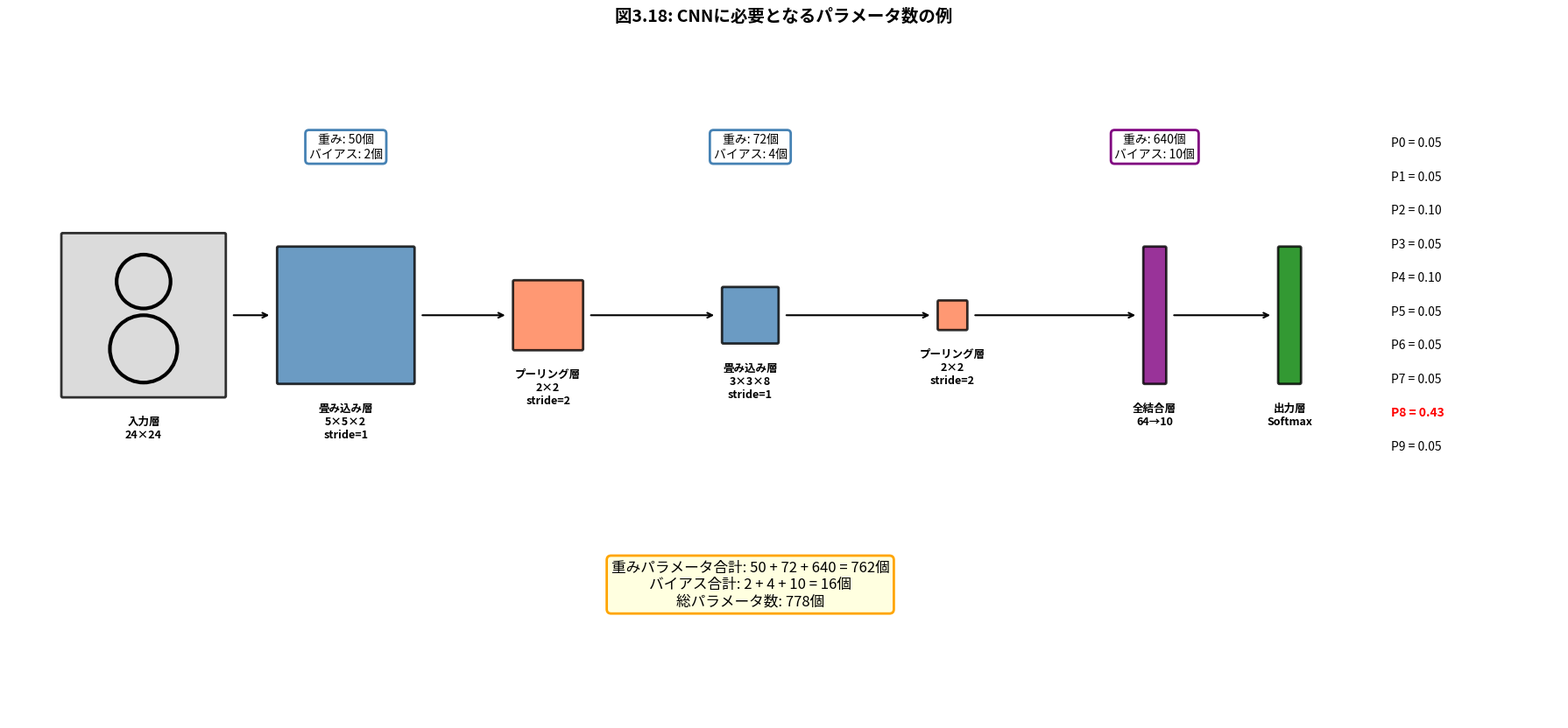
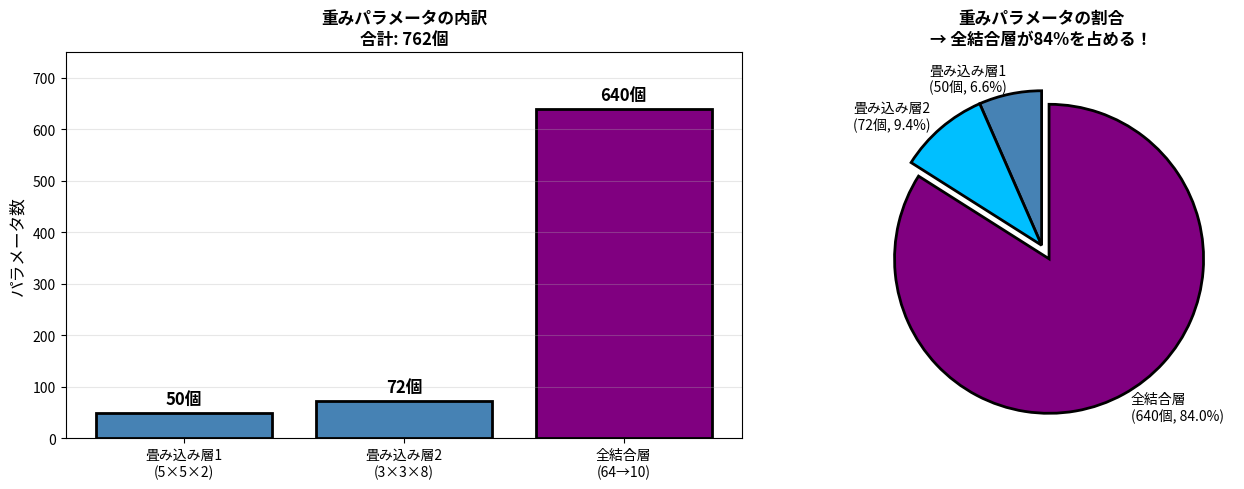
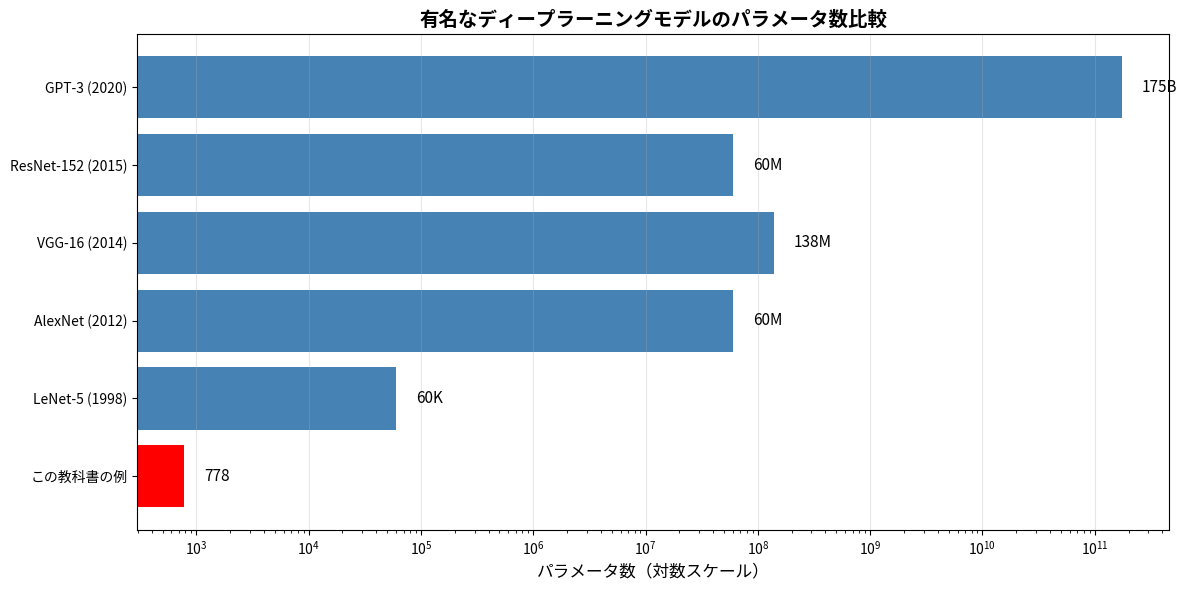
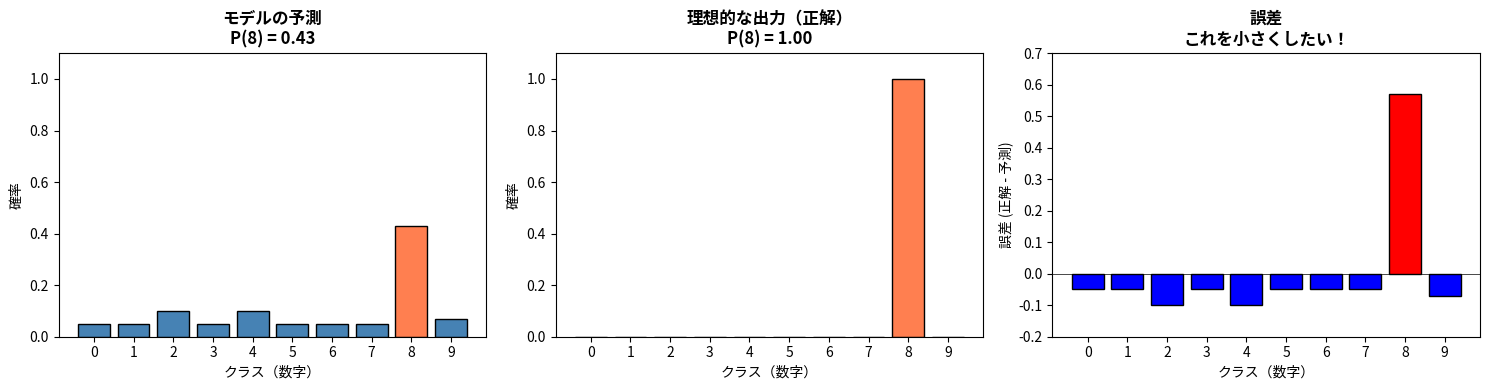
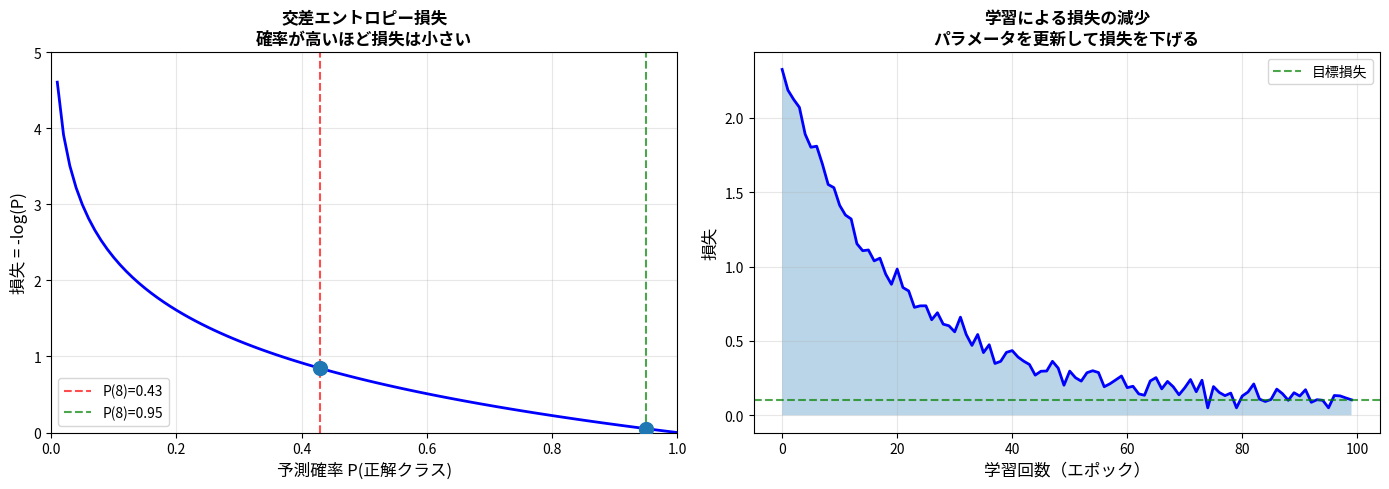
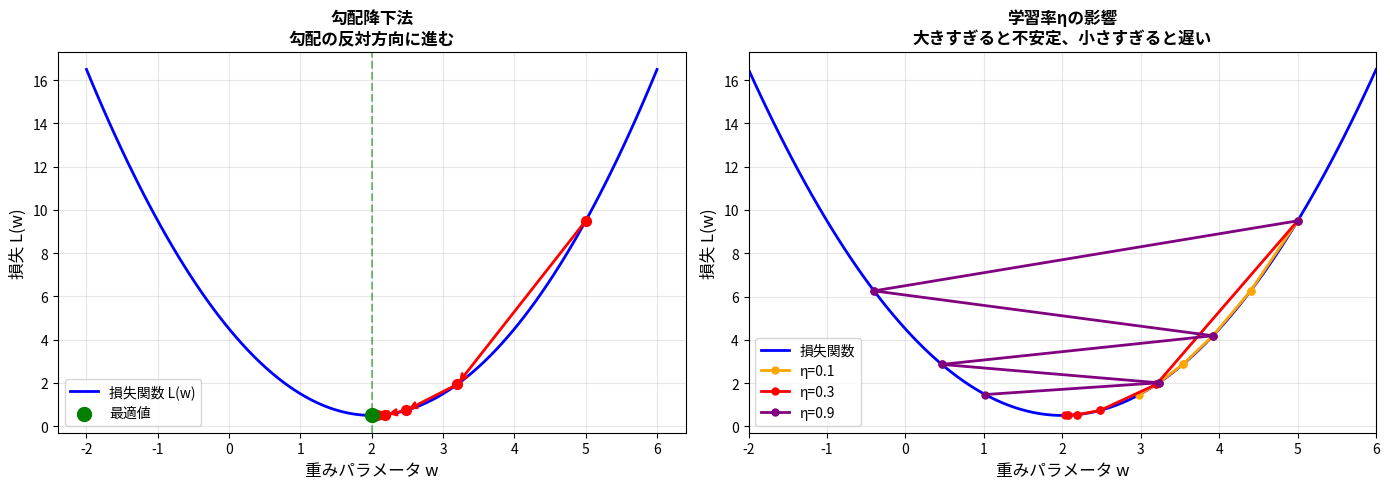
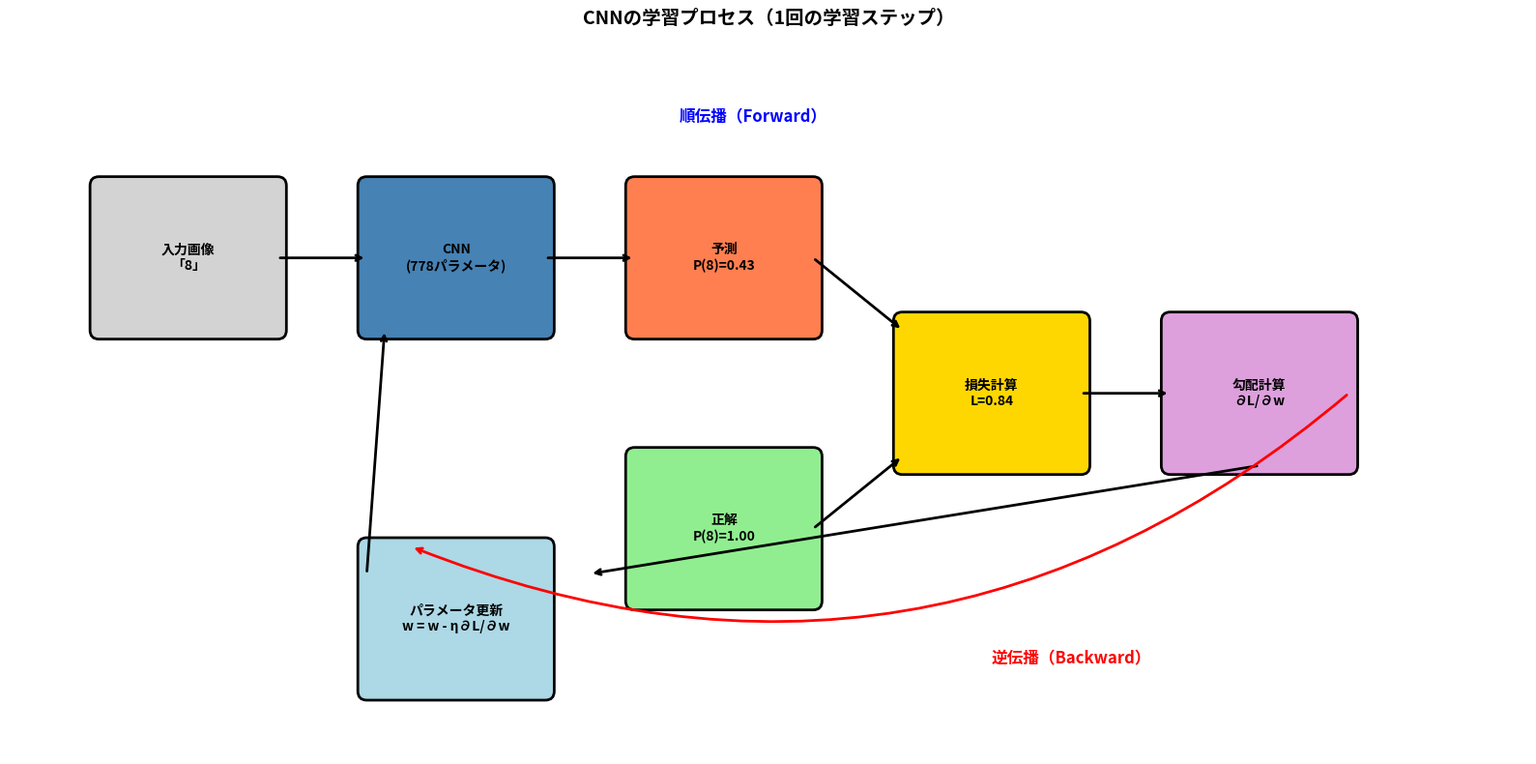

Recreate these plots in Python, in order.
import numpy as np
import matplotlib.pyplot as plt
from matplotlib.patches import FancyBboxPatch, Rectangle, FancyArrowPatch
import matplotlib.patches as mpatches

plt.rcParams['font.size'] = 10

# 図3.18: CNNアーキテクチャの可視化

fig, ax = plt.subplots(figsize=(18, 10))

# 各層の情報
layers = [
    {'name': '入力層\n24×24', 'x': 0, 'size': (2.4, 2.4), 'color': 'lightgray', 'weights': '-', 'bias': '-'},
    {'name': '畳み込み層\n5×5×2\nstride=1', 'x': 3, 'size': (2.0, 2.0), 'color': 'steelblue', 'weights': '50', 'bias': '2'},
    {'name': '20×20×2', 'x': 3, 'size': (2.0, 2.0), 'color': 'steelblue', 'is_output': True},
    {'name': 'プーリング層\n2×2\nstride=2', 'x': 6, 'size': (1.0, 1.0), 'color': 'coral', 'weights': '0', 'bias': '0'},
    {'name': '10×10×2', 'x': 6, 'size': (1.0, 1.0), 'color': 'coral', 'is_output': True},
    {'name': '畳み込み層\n3×3×8\nstride=1', 'x': 9, 'size': (0.8, 0.8), 'color': 'steelblue', 'weights': '72', 'bias': '4'},
    {'name': '8×8×4', 'x': 9, 'size': (0.8, 0.8), 'color': 'steelblue', 'is_output': True},
    {'name': 'プーリング層\n2×2\nstride=2', 'x': 12, 'size': (0.4, 0.4), 'color': 'coral', 'weights': '0', 'bias': '0'},
    {'name': '4×4×4', 'x': 12, 'size': (0.4, 0.4), 'color': 'coral', 'is_output': True},
    {'name': '全結合層\n64→10', 'x': 15, 'size': (0.3, 2.0), 'color': 'purple', 'weights': '640', 'bias': '10'},
    {'name': '出力層\nSoftmax', 'x': 17, 'size': (0.3, 2.0), 'color': 'green', 'weights': '-', 'bias': '-'},
]

center_y = 5
drawn_layers = []

# 層を描画（is_output=Trueの層はスキップ）
for layer in layers:
    if layer.get('is_output'):
        continue
    
    x = layer['x']
    w, h = layer['size']
    
    # 層のボックスを描画
    rect = FancyBboxPatch((x - w/2, center_y - h/2), w, h,
                          boxstyle="round,pad=0.02",
                          facecolor=layer['color'], edgecolor='black',
                          linewidth=2, alpha=0.8)
    ax.add_patch(rect)
    
    # 層名を下に
    ax.text(x, center_y - h/2 - 0.3, layer['name'], 
            ha='center', va='top', fontsize=9, fontweight='bold')
    
    drawn_layers.append(layer)

# 矢印を追加
arrow_pairs = [(0, 3), (3, 6), (6, 9), (9, 12), (12, 15), (15, 17)]
for x1, x2 in arrow_pairs:
    # 対応する層を見つける
    l1 = next((l for l in layers if l['x'] == x1 and not l.get('is_output')), None)
    l2 = next((l for l in layers if l['x'] == x2 and not l.get('is_output')), None)
    if l1 and l2:
        w1 = l1['size'][0]
        w2 = l2['size'][0]
        ax.annotate('', xy=(x2 - w2/2 - 0.1, center_y),
                    xytext=(x1 + w1/2 + 0.1, center_y),
                    arrowprops=dict(arrowstyle='->', color='black', lw=1.5))

# パラメータ情報を上部に追加
param_info = [
    (3, '重み: 50個\nバイアス: 2個', 'steelblue'),
    (9, '重み: 72個\nバイアス: 4個', 'steelblue'),
    (15, '重み: 640個\nバイアス: 10個', 'purple'),
]

for x, text, color in param_info:
    ax.text(x, center_y + 2.5, text, ha='center', va='center', fontsize=10,
            bbox=dict(boxstyle='round', facecolor='white', edgecolor=color, linewidth=2))

# 「8」の入力画像を描画
from matplotlib.patches import Circle

# 8の形を描画（入力層の位置に）
img_center_x = 0
circle_top = Circle((img_center_x, center_y + 0.5), 0.4, fill=False, color='black', linewidth=3)
circle_bottom = Circle((img_center_x, center_y - 0.5), 0.5, fill=False, color='black', linewidth=3)
ax.add_patch(circle_top)
ax.add_patch(circle_bottom)

# 出力確率を右側に表示
probs = [0.05, 0.05, 0.10, 0.05, 0.10, 0.05, 0.05, 0.05, 0.43, 0.05]  # P8が最大
output_x = 18.5
for i, p in enumerate(probs):
    color = 'red' if i == 8 else 'black'
    weight = 'bold' if i == 8 else 'normal'
    ax.text(output_x, center_y + 2.5 - i * 0.5, f'P{i} = {p:.2f}', 
            fontsize=10, color=color, fontweight=weight)

# タイトルと凡例
ax.set_title('図3.18: CNNに必要となるパラメータ数の例', fontsize=14, fontweight='bold', pad=20)

# 合計パラメータ数を下部に表示
ax.text(9, center_y - 4, 
        '重みパラメータ合計: 50 + 72 + 640 = 762個\n'
        'バイアス合計: 2 + 4 + 10 = 16個\n'
        '総パラメータ数: 778個',
        ha='center', va='center', fontsize=12,
        bbox=dict(boxstyle='round', facecolor='lightyellow', edgecolor='orange', linewidth=2))

ax.set_xlim(-2, 21)
ax.set_ylim(-1, 9)
ax.set_aspect('equal')
ax.axis('off')

plt.tight_layout()
plt.show()

# 各層のパラメータ数を詳しく計算

print("=" * 60)
print("CNNパラメータ数の詳細計算（図3.18）")
print("=" * 60)

print("\n【畳み込み層1】")
print("  入力: 24×24×1（グレースケール画像）")
print("  フィルタ: 5×5, 2枚")
print("  重み = フィルタサイズ × 入力チャンネル × 出力チャンネル")
print("       = 5 × 5 × 1 × 2 = 50個")
print("  バイアス = 出力チャンネル数 = 2個")
conv1_weights = 5 * 5 * 1 * 2
conv1_bias = 2

print("\n【プーリング層1】")
print("  2×2 Max Pooling (stride=2)")
print("  パラメータ: 0個（学習するパラメータなし）")

print("\n【畳み込み層2】")
print("  入力: 10×10×2")
print("  フィルタ: 3×3, 4枚（2チャンネル入力から4チャンネル出力）")
print("  重み = 3 × 3 × 2 × 4 = 72個")
print("  バイアス = 4個")
conv2_weights = 3 * 3 * 2 * 4
conv2_bias = 4

print("\n【プーリング層2】")
print("  2×2 Max Pooling (stride=2)")
print("  パラメータ: 0個")

print("\n【全結合層】")
print("  入力: 4×4×4 = 64ニューロン（平坦化後）")
print("  出力: 10クラス（0〜9の数字）")
print("  重み = 入力数 × 出力数 = 64 × 10 = 640個")
print("  バイアス = 10個")
fc_weights = 64 * 10
fc_bias = 10

print("\n" + "=" * 60)
print("【合計】")
total_weights = conv1_weights + conv2_weights + fc_weights
total_bias = conv1_bias + conv2_bias + fc_bias
total_params = total_weights + total_bias
print(f"  重みパラメータ: {conv1_weights} + {conv2_weights} + {fc_weights} = {total_weights}個")
print(f"  バイアス: {conv1_bias} + {conv2_bias} + {fc_bias} = {total_bias}個")
print(f"  ────────────────────────────────────────")
print(f"  総パラメータ数: {total_params}個")
print("=" * 60)

# パラメータ数の内訳を可視化

fig, axes = plt.subplots(1, 2, figsize=(14, 5))

# 左: 重みパラメータの内訳
ax = axes[0]
layers_names = ['畳み込み層1\n(5×5×2)', '畳み込み層2\n(3×3×8)', '全結合層\n(64→10)']
weights = [50, 72, 640]
colors = ['steelblue', 'steelblue', 'purple']
bars = ax.bar(layers_names, weights, color=colors, edgecolor='black', linewidth=2)

# 値をバーの上に表示
for bar, w in zip(bars, weights):
    ax.text(bar.get_x() + bar.get_width()/2, bar.get_height() + 10, 
            f'{w}個', ha='center', va='bottom', fontsize=12, fontweight='bold')

ax.set_ylabel('パラメータ数', fontsize=12)
ax.set_title('重みパラメータの内訳\n合計: 762個', fontsize=12, fontweight='bold')
ax.set_ylim(0, 750)
ax.grid(axis='y', alpha=0.3)

# 右: 円グラフ
ax = axes[1]
sizes = [50, 72, 640]
labels = ['畳み込み層1\n(50個, 6.6%)', '畳み込み層2\n(72個, 9.4%)', '全結合層\n(640個, 84.0%)']
colors = ['steelblue', 'deepskyblue', 'purple']
explode = (0, 0, 0.1)  # 全結合層を強調

wedges, texts, autotexts = ax.pie(sizes, explode=explode, labels=labels, colors=colors,
                                   autopct='', startangle=90, 
                                   wedgeprops=dict(edgecolor='black', linewidth=2))

ax.set_title('重みパラメータの割合\n→ 全結合層が84%を占める！', fontsize=12, fontweight='bold')

plt.tight_layout()
plt.show()

print("\n【重要な発見】")
print(f"全結合層のパラメータ数: {640}/{762} = {640/762*100:.1f}%")
print("→ パラメータのほとんどは全結合層にある！")
print("→ これが深層学習モデルが大きくなる主な原因の一つ")

# 有名なモデルのパラメータ数比較

models = {
    'この教科書の例': 778,
    'LeNet-5 (1998)': 60_000,
    'AlexNet (2012)': 60_000_000,
    'VGG-16 (2014)': 138_000_000,
    'ResNet-152 (2015)': 60_000_000,
    'GPT-3 (2020)': 175_000_000_000,
}

fig, ax = plt.subplots(figsize=(12, 6))

names = list(models.keys())
params = list(models.values())

# 対数スケールでプロット
bars = ax.barh(names, params, color=['red'] + ['steelblue'] * 5)
ax.set_xscale('log')
ax.set_xlabel('パラメータ数（対数スケール）', fontsize=12)
ax.set_title('有名なディープラーニングモデルのパラメータ数比較', fontsize=14, fontweight='bold')

# 値をバーの右に表示
for bar, p in zip(bars, params):
    if p >= 1_000_000_000:
        label = f'{p/1_000_000_000:.0f}B'
    elif p >= 1_000_000:
        label = f'{p/1_000_000:.0f}M'
    elif p >= 1_000:
        label = f'{p/1_000:.0f}K'
    else:
        label = str(p)
    ax.text(bar.get_width() * 1.5, bar.get_y() + bar.get_height()/2, 
            label, va='center', fontsize=11)

ax.grid(axis='x', alpha=0.3)
plt.tight_layout()
plt.show()

print("\n778個のパラメータでさえ、各値の意味を完全に理解することは困難です。")
print("何十億、何兆ものパラメータの解釈は、もはや人間の理解を超えています。")
print("\nこれが『AIのブラックボックス化』の本質です。")

# 予測と正解の比較

fig, axes = plt.subplots(1, 3, figsize=(15, 4))

classes = list(range(10))

# 左: 現在の予測
ax = axes[0]
pred = [0.05, 0.05, 0.10, 0.05, 0.10, 0.05, 0.05, 0.05, 0.43, 0.07]
colors = ['coral' if i == 8 else 'steelblue' for i in range(10)]
ax.bar(classes, pred, color=colors, edgecolor='black')
ax.set_xlabel('クラス（数字）')
ax.set_ylabel('確率')
ax.set_title('モデルの予測\nP(8) = 0.43', fontsize=12, fontweight='bold')
ax.set_ylim(0, 1.1)
ax.set_xticks(classes)

# 中央: 理想的な正解
ax = axes[1]
target = [0, 0, 0, 0, 0, 0, 0, 0, 1, 0]  # One-hot encoding
colors = ['coral' if i == 8 else 'gray' for i in range(10)]
ax.bar(classes, target, color=colors, edgecolor='black')
ax.set_xlabel('クラス（数字）')
ax.set_ylabel('確率')
ax.set_title('理想的な出力（正解）\nP(8) = 1.00', fontsize=12, fontweight='bold')
ax.set_ylim(0, 1.1)
ax.set_xticks(classes)

# 右: 誤差
ax = axes[2]
error = [t - p for t, p in zip(target, pred)]
colors = ['red' if e > 0 else 'blue' for e in error]
ax.bar(classes, error, color=colors, edgecolor='black')
ax.set_xlabel('クラス（数字）')
ax.set_ylabel('誤差 (正解 - 予測)')
ax.set_title('誤差\nこれを小さくしたい！', fontsize=12, fontweight='bold')
ax.axhline(y=0, color='black', linewidth=0.5)
ax.set_ylim(-0.2, 0.7)
ax.set_xticks(classes)

plt.tight_layout()
plt.show()

print("赤: P(8)をもっと上げたい (+0.57)")
print("青: 他のクラスの確率を下げたい")

# 交差エントロピー損失の計算

def cross_entropy_loss(y_true, y_pred):
    """交差エントロピー損失を計算
    
    Args:
        y_true: 正解ラベル（one-hot）
        y_pred: 予測確率
    Returns:
        損失値
    """
    # ゼロ除算を防ぐため、小さな値を加える
    epsilon = 1e-15
    y_pred = np.clip(y_pred, epsilon, 1 - epsilon)
    return -np.sum(y_true * np.log(y_pred))

# 例: 正解が「8」の場合
y_true = np.array([0, 0, 0, 0, 0, 0, 0, 0, 1, 0])  # 正解は8

print("=== 交差エントロピー損失の例 ===")
print(f"正解: 8")
print()

# 異なる予測での損失
predictions = [
    ([0.05, 0.05, 0.10, 0.05, 0.10, 0.05, 0.05, 0.05, 0.43, 0.07], "現在の予測 P(8)=0.43"),
    ([0.02, 0.02, 0.02, 0.02, 0.02, 0.02, 0.02, 0.02, 0.80, 0.06], "改善後 P(8)=0.80"),
    ([0.01, 0.01, 0.01, 0.01, 0.01, 0.01, 0.01, 0.01, 0.95, 0.01], "理想に近い P(8)=0.95"),
    ([0.10, 0.10, 0.10, 0.10, 0.10, 0.10, 0.10, 0.10, 0.10, 0.10], "全て均等 P(8)=0.10"),
]

for pred, desc in predictions:
    loss = cross_entropy_loss(y_true, np.array(pred))
    print(f"{desc}")
    print(f"  損失 = -log({pred[8]:.2f}) = {loss:.4f}")
    print()

# 損失関数の可視化

fig, axes = plt.subplots(1, 2, figsize=(14, 5))

# 左: -log(p) のグラフ
ax = axes[0]
p = np.linspace(0.01, 1, 100)
loss = -np.log(p)
ax.plot(p, loss, 'b-', linewidth=2)
ax.axvline(x=0.43, color='red', linestyle='--', alpha=0.7, label='P(8)=0.43')
ax.axvline(x=0.95, color='green', linestyle='--', alpha=0.7, label='P(8)=0.95')
ax.scatter([0.43, 0.95], [-np.log(0.43), -np.log(0.95)], s=100, zorder=5)
ax.set_xlabel('予測確率 P(正解クラス)', fontsize=12)
ax.set_ylabel('損失 = -log(P)', fontsize=12)
ax.set_title('交差エントロピー損失\n確率が高いほど損失は小さい', fontsize=12, fontweight='bold')
ax.legend()
ax.grid(True, alpha=0.3)
ax.set_xlim(0, 1)
ax.set_ylim(0, 5)

# 右: 学習による損失の減少
ax = axes[1]
epochs = np.arange(0, 100)
# 学習曲線をシミュレート
initial_loss = 2.3  # 均等分布の場合の損失
final_loss = 0.1
loss_curve = initial_loss * np.exp(-0.05 * epochs) + final_loss * (1 - np.exp(-0.05 * epochs))
# ノイズを追加
np.random.seed(42)
loss_curve += np.random.normal(0, 0.05, len(epochs))
loss_curve = np.maximum(loss_curve, 0.05)

ax.plot(epochs, loss_curve, 'b-', linewidth=2)
ax.fill_between(epochs, loss_curve, alpha=0.3)
ax.axhline(y=final_loss, color='green', linestyle='--', alpha=0.7, label='目標損失')
ax.set_xlabel('学習回数（エポック）', fontsize=12)
ax.set_ylabel('損失', fontsize=12)
ax.set_title('学習による損失の減少\nパラメータを更新して損失を下げる', fontsize=12, fontweight='bold')
ax.legend()
ax.grid(True, alpha=0.3)

plt.tight_layout()
plt.show()

print("【ポイント】")
print("・損失が小さい = モデルの予測が正確")
print("・学習 = 損失を最小化するようにパラメータを更新すること")

# 勾配降下法の可視化（1次元の例）

fig, axes = plt.subplots(1, 2, figsize=(14, 5))

# 損失関数（2次関数で近似）
def loss_func(w):
    return (w - 2) ** 2 + 0.5

def loss_gradient(w):
    return 2 * (w - 2)

# 左: 損失関数と勾配降下の軌跡
ax = axes[0]
w = np.linspace(-2, 6, 100)
L = loss_func(w)
ax.plot(w, L, 'b-', linewidth=2, label='損失関数 L(w)')

# 勾配降下法のシミュレーション
learning_rate = 0.3
w_history = [5.0]  # 初期値
for _ in range(10):
    grad = loss_gradient(w_history[-1])
    w_new = w_history[-1] - learning_rate * grad
    w_history.append(w_new)

# 軌跡をプロット
for i in range(len(w_history) - 1):
    w1, w2 = w_history[i], w_history[i+1]
    ax.annotate('', xy=(w2, loss_func(w2)), xytext=(w1, loss_func(w1)),
                arrowprops=dict(arrowstyle='->', color='red', lw=2))
    ax.scatter(w1, loss_func(w1), color='red', s=50, zorder=5)

ax.scatter(w_history[-1], loss_func(w_history[-1]), color='green', s=100, zorder=5, label='最適値')
ax.axvline(x=2, color='green', linestyle='--', alpha=0.5)
ax.set_xlabel('重みパラメータ w', fontsize=12)
ax.set_ylabel('損失 L(w)', fontsize=12)
ax.set_title('勾配降下法\n勾配の反対方向に進む', fontsize=12, fontweight='bold')
ax.legend()
ax.grid(True, alpha=0.3)

# 右: 学習率の影響
ax = axes[1]
ax.plot(w, L, 'b-', linewidth=2, label='損失関数')

learning_rates = [0.1, 0.3, 0.9]
colors = ['orange', 'red', 'purple']

for lr, color in zip(learning_rates, colors):
    w_hist = [5.0]
    for _ in range(5):
        grad = loss_gradient(w_hist[-1])
        w_new = w_hist[-1] - lr * grad
        w_hist.append(w_new)
    
    for i in range(len(w_hist) - 1):
        if i == 0:
            ax.plot([w_hist[i], w_hist[i+1]], [loss_func(w_hist[i]), loss_func(w_hist[i+1])],
                    color=color, linewidth=2, marker='o', markersize=5, label=f'η={lr}')
        else:
            ax.plot([w_hist[i], w_hist[i+1]], [loss_func(w_hist[i]), loss_func(w_hist[i+1])],
                    color=color, linewidth=2, marker='o', markersize=5)

ax.set_xlabel('重みパラメータ w', fontsize=12)
ax.set_ylabel('損失 L(w)', fontsize=12)
ax.set_title('学習率ηの影響\n大きすぎると不安定、小さすぎると遅い', fontsize=12, fontweight='bold')
ax.legend()
ax.grid(True, alpha=0.3)
ax.set_xlim(-2, 6)

plt.tight_layout()
plt.show()

print("【学習率の選択】")
print("・η=0.1: 安定だが収束が遅い")
print("・η=0.3: バランスが良い")
print("・η=0.9: 収束が速いが不安定になる可能性")

# 学習プロセスのイメージ

fig, ax = plt.subplots(figsize=(16, 8))

# フローチャートを描画
boxes = [
    {'text': '入力画像\n「8」', 'x': 1, 'y': 5, 'color': 'lightgray'},
    {'text': 'CNN\n(778パラメータ)', 'x': 4, 'y': 5, 'color': 'steelblue'},
    {'text': '予測\nP(8)=0.43', 'x': 7, 'y': 5, 'color': 'coral'},
    {'text': '正解\nP(8)=1.00', 'x': 7, 'y': 2, 'color': 'lightgreen'},
    {'text': '損失計算\nL=0.84', 'x': 10, 'y': 3.5, 'color': 'gold'},
    {'text': '勾配計算\n∂L/∂w', 'x': 13, 'y': 3.5, 'color': 'plum'},
    {'text': 'パラメータ更新\nw = w - η∂L/∂w', 'x': 4, 'y': 1, 'color': 'lightblue'},
]

for box in boxes:
    rect = FancyBboxPatch((box['x'] - 1, box['y'] - 0.8), 2, 1.6,
                          boxstyle="round,pad=0.1",
                          facecolor=box['color'], edgecolor='black',
                          linewidth=2)
    ax.add_patch(rect)
    ax.text(box['x'], box['y'], box['text'], ha='center', va='center',
            fontsize=10, fontweight='bold')

# 矢印
arrows = [
    (2, 5, 3, 5),      # 入力 → CNN
    (5, 5, 6, 5),      # CNN → 予測
    (8, 5, 9, 4.2),    # 予測 → 損失
    (8, 2, 9, 2.8),    # 正解 → 損失
    (11, 3.5, 12, 3.5), # 損失 → 勾配
    (13, 2.7, 5.5, 1.5),  # 勾配 → 更新（曲線）
    (3, 1.5, 3.2, 4.2),  # 更新 → CNN（上向き）
]

for x1, y1, x2, y2 in arrows:
    ax.annotate('', xy=(x2, y2), xytext=(x1, y1),
                arrowprops=dict(arrowstyle='->', color='black', lw=2))

# ラベル
ax.text(6.5, 6.5, '順伝播（Forward）', fontsize=12, fontweight='bold', color='blue')
ax.text(10, 0.5, '逆伝播（Backward）', fontsize=12, fontweight='bold', color='red')

# 円で囲む
from matplotlib.patches import FancyArrowPatch
ax.annotate('', xy=(3.5, 1.8), xytext=(14, 3.5),
            arrowprops=dict(arrowstyle='->', connectionstyle='arc3,rad=-0.3',
                            color='red', lw=2))

ax.set_xlim(-1, 16)
ax.set_ylim(-0.5, 7.5)
ax.set_title('CNNの学習プロセス（1回の学習ステップ）', fontsize=14, fontweight='bold')
ax.axis('off')

plt.tight_layout()
plt.show()

print("【学習の流れ】")
print("1. 順伝播: 画像を入力し、予測を計算")
print("2. 損失計算: 予測と正解の差を計算")
print("3. 逆伝播: 各パラメータの勾配を計算")
print("4. 更新: 勾配に基づいてパラメータを更新")
print("5. これを繰り返して損失を最小化！")
